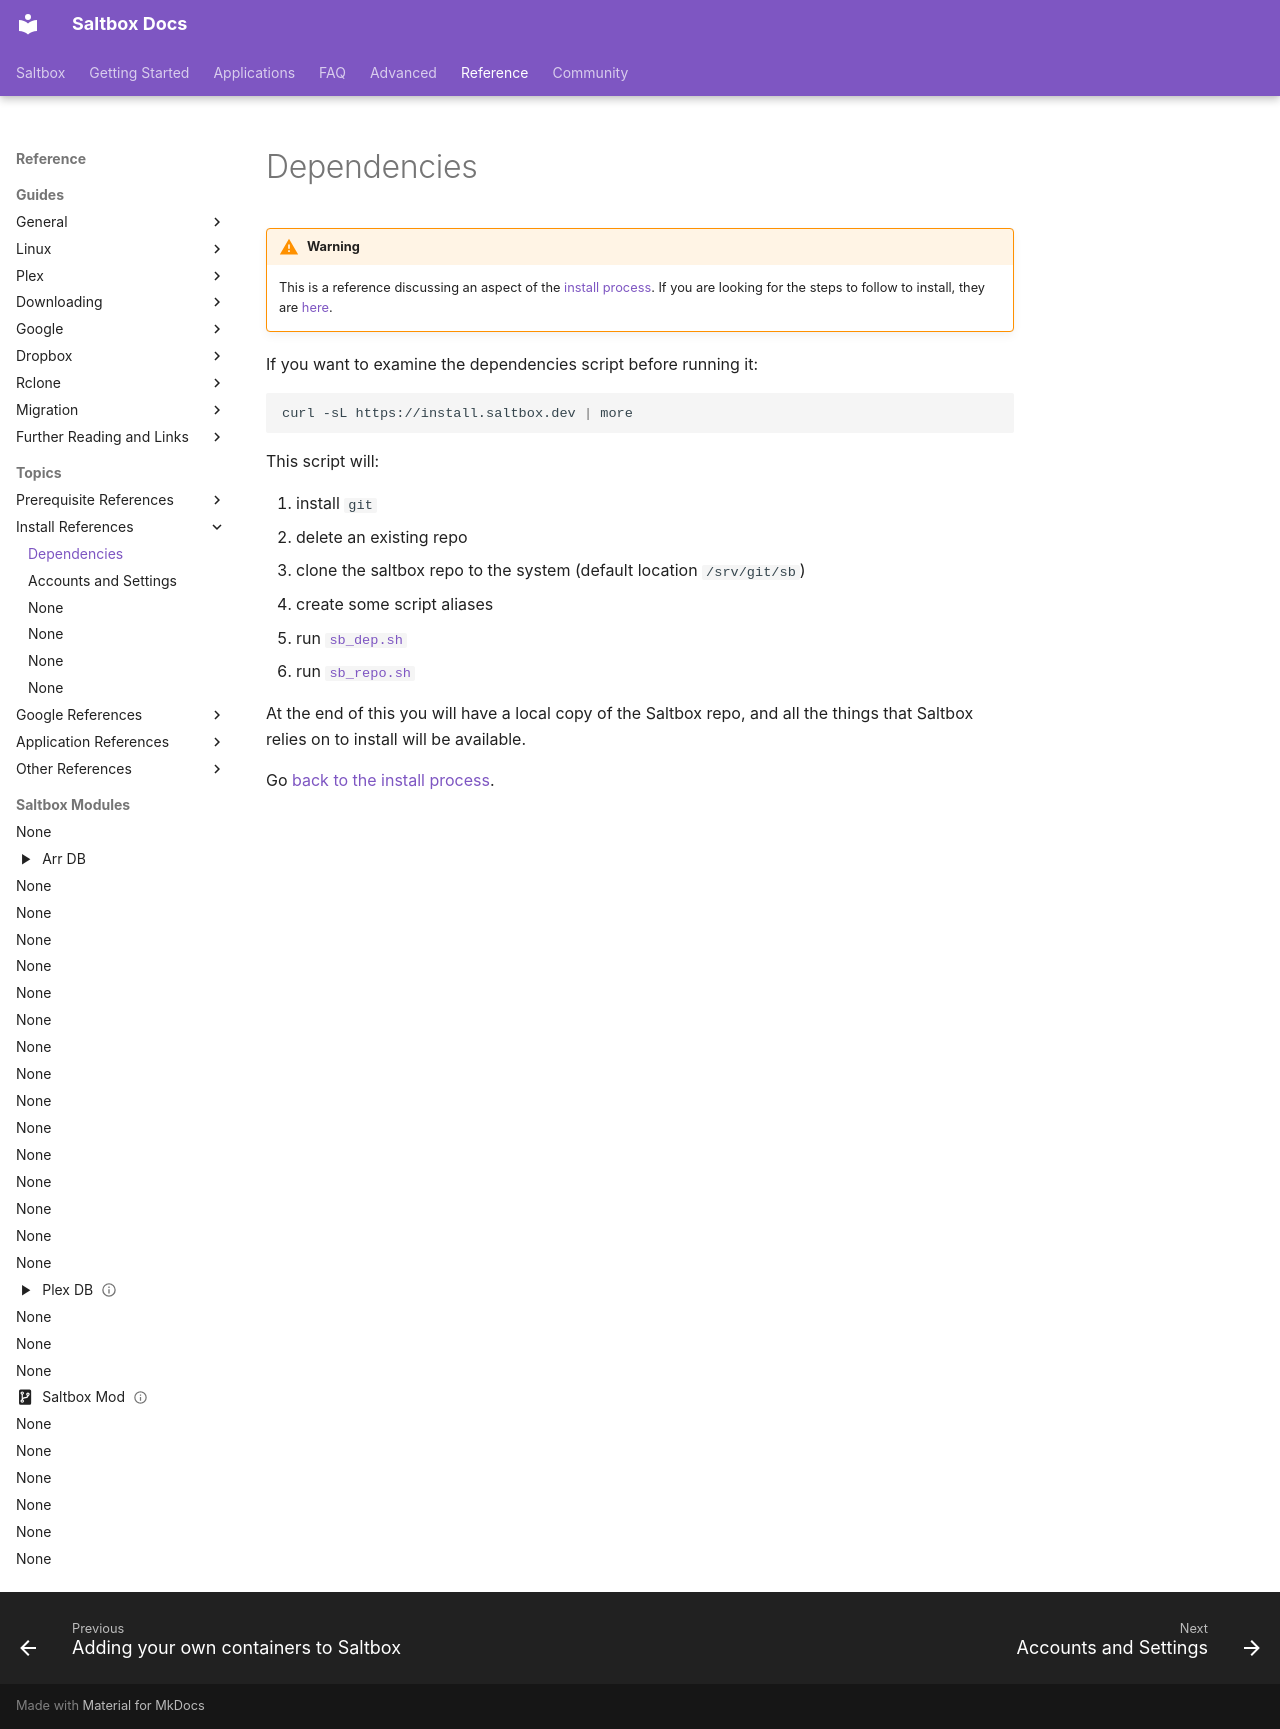

repository: r3dlobst3r/docs · page: reference/dependencies/index.html · generator: mkdocs

---
hide:
  - tags
tags:
  - dependencies
  - install
---

# Dependencies

!!! warning
    This is a reference discussing an aspect of the [install process](../saltbox/install/install.md#step-1-dependencies).
    If you are looking for the steps to follow to install, they are [here](../saltbox/install/install.md).

If you want to examine the dependencies script before running it:

```shell
curl -sL https://install.saltbox.dev | more
```

This script will:

1. install `git`
2. delete an existing repo
3. clone the saltbox repo to the system (default location `/srv/git/sb`)
4. create some script aliases
5. run [`sb_dep.sh`](https://github.com/r3dlobst3r/sb/blob/master/sb_dep.sh)
6. run [`sb_repo.sh`](https://github.com/r3dlobst3r/sb/blob/master/sb_repo.sh)

At the end of this you will have a local copy of the Saltbox repo, and all the things that Saltbox relies on to install will be available.

Go [back to the install process](../saltbox/install/install.md#step-1-dependencies).
